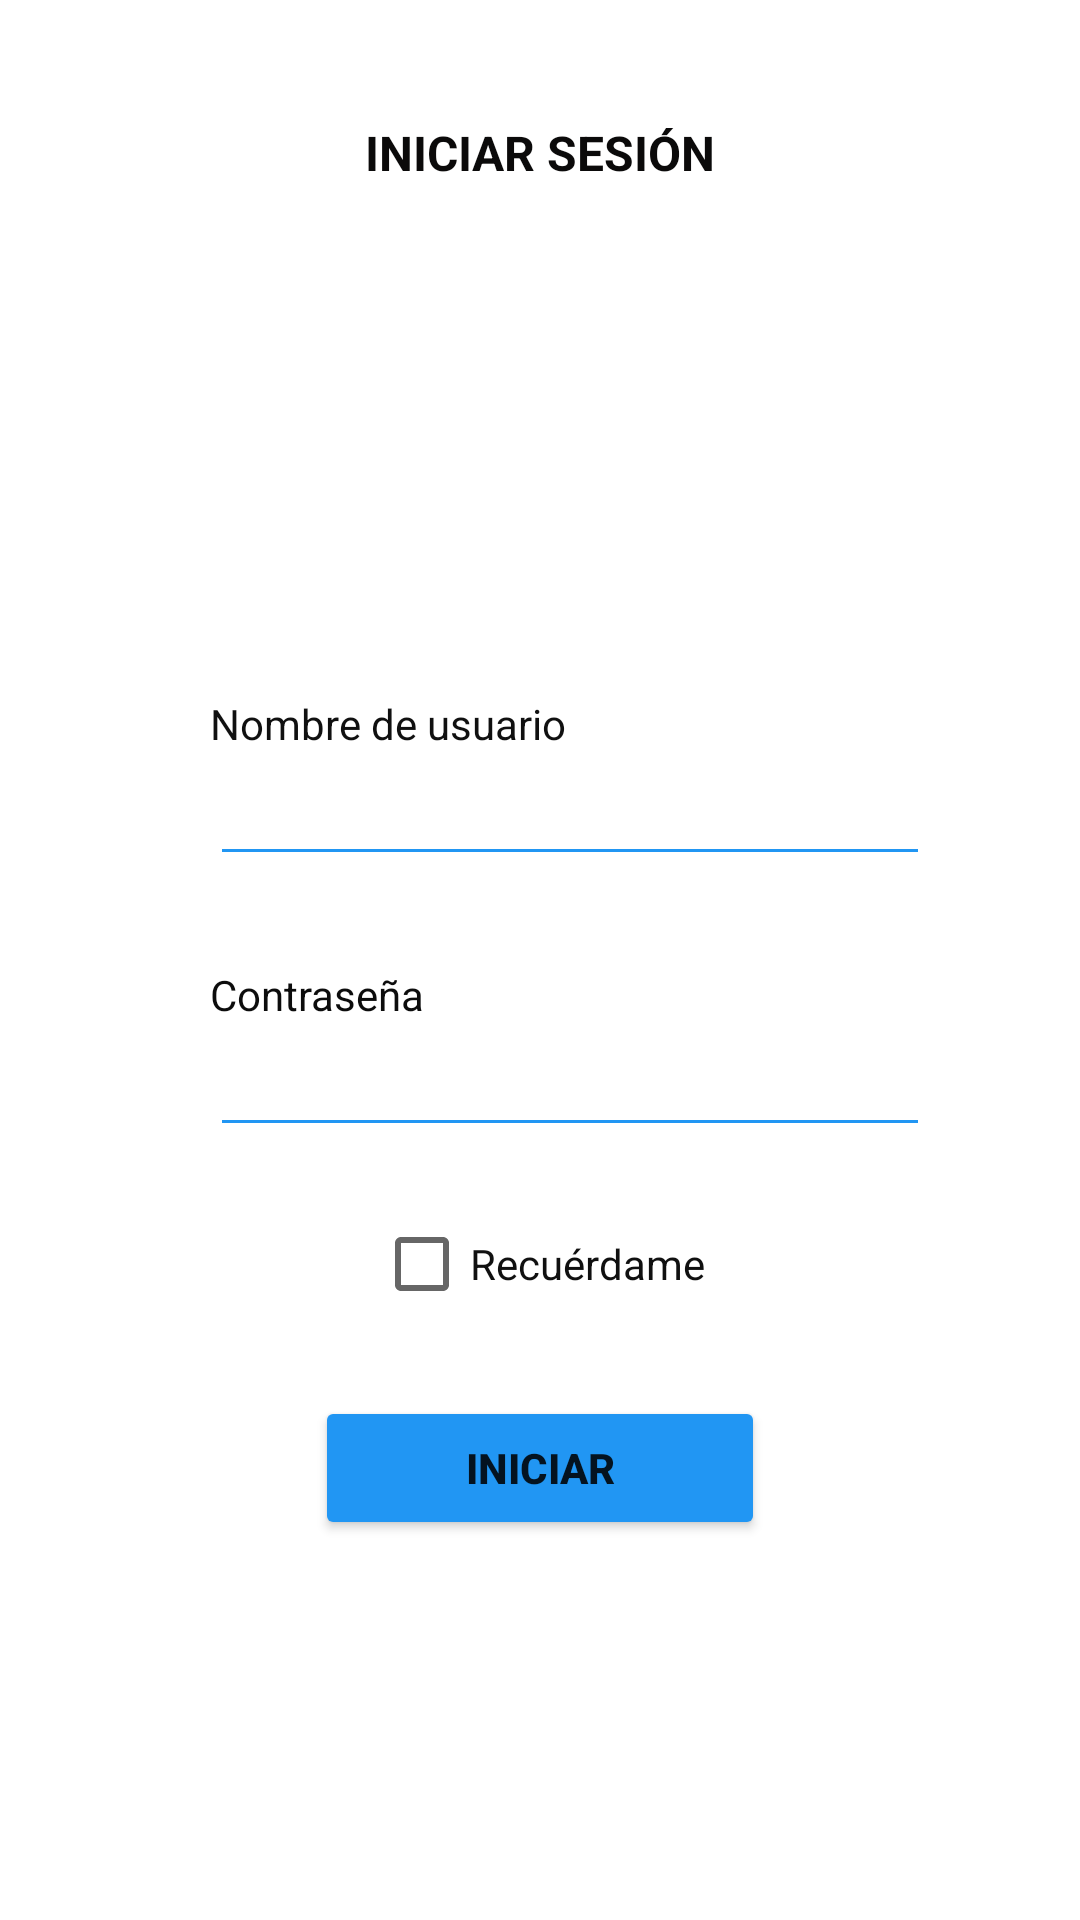

Write the Android layout XML for this screen, with the resource values it uses.
<!-- AndroidManifest.xml: application theme Theme.Tutoria_Proyecto_Final_IDNP -->
<!-- res/layout/fragment_login_view.xml -->
<?xml version="1.0" encoding="utf-8"?>
<RelativeLayout xmlns:android="http://schemas.android.com/apk/res/android"
    xmlns:app="http://schemas.android.com/apk/res-auto"
    xmlns:tools="http://schemas.android.com/tools"
    android:layout_width="match_parent"
    android:layout_height="match_parent"
    android:background="@drawable/edu"
    tools:context=".views.LoginFragmentView">

    <ScrollView
        android:layout_width="match_parent"
        android:layout_height="match_parent">

        <LinearLayout
            android:layout_width="match_parent"
            android:layout_height="wrap_content"
            android:layout_marginLeft="15dp"
            android:layout_marginTop="20dp"
            android:layout_marginRight="15dp"
            android:layout_marginBottom="20dp"
            android:gravity="center_horizontal"
            android:orientation="vertical">

            <TextView
                android:id="@+id/textView"
                android:layout_width="match_parent"
                android:layout_height="wrap_content"
                android:layout_marginTop="20dp"
                android:layout_marginBottom="15dp"
                android:text="INICIAR SESIÓN"
                android:textAlignment="center"
                android:textColor="#0B0A0A"
                android:textSize="16sp"
                android:textStyle="bold" />

            <ImageView
                android:id="@+id/imageView5"
                android:layout_width="match_parent"
                android:layout_height="120dp"
                android:layout_gravity="center"
                android:layout_marginTop="15dp"
                android:layout_marginBottom="20dp"
                app:srcCompat="@drawable/usuario" />

            <TextView
                android:id="@+id/textView2"
                android:layout_width="match_parent"
                android:layout_height="wrap_content"
                android:layout_marginLeft="50dp"
                android:layout_marginRight="40dp"
                android:text="Nombre de usuario"
                android:textColor="#101010"
                android:textSize="14sp" />

            <EditText
                android:id="@+id/etUsername"
                android:layout_width="match_parent"
                android:layout_height="wrap_content"
                android:layout_marginLeft="50dp"
                android:layout_marginRight="40dp"
                android:layout_marginBottom="20dp"
                android:backgroundTint="#2196F3"
                android:ems="10"
                android:inputType="textPersonName"
                android:textColor="#101010"
                app:layout_constraintStart_toStartOf="parent"
                app:layout_constraintTop_toTopOf="parent"

                />

            <TextView
                android:id="@+id/textView4"
                android:layout_width="match_parent"
                android:layout_height="wrap_content"
                android:layout_marginLeft="50dp"
                android:layout_marginTop="10dp"
                android:layout_marginRight="40dp"
                android:text="Contraseña"
                android:textColor="#0C0C0C" />

            <EditText
                android:id="@+id/etPassword"
                android:layout_width="match_parent"
                android:layout_height="wrap_content"
                android:layout_marginLeft="50dp"
                android:layout_marginRight="40dp"
                android:layout_marginBottom="15dp"
                android:backgroundTint="#2196F3"
                android:ems="10"
                android:inputType="textPassword"
                android:textColor="#101010"
                app:layout_constraintStart_toStartOf="parent"
                app:layout_constraintTop_toBottomOf="@+id/etUsername" />

            <CheckBox
                android:id="@+id/cbRemember"
                android:layout_width="wrap_content"
                android:layout_height="wrap_content"
                android:layout_marginBottom="20dp"
                android:text="Recuérdame"
                android:textColor="#101010"
                app:layout_constraintStart_toStartOf="parent"
                app:layout_constraintTop_toBottomOf="@+id/etPassword" />

            <Button
                android:id="@+id/btnLogin"
                android:layout_width="150dp"
                android:layout_height="wrap_content"
                android:layout_marginBottom="10dp"
                android:backgroundTint="#2196F3"
                android:gravity="center"
                android:text="Iniciar"
                android:textAlignment="center"
                android:textStyle="bold"
                app:layout_constraintStart_toStartOf="parent"
                app:layout_constraintTop_toBottomOf="@+id/cbRemember" />


        </LinearLayout>
    </ScrollView>

</RelativeLayout>
<!-- resources referenced by this layout -->
<resources>
  <style name="Theme.Tutoria_Proyecto_Final_IDNP" parent="Theme.MaterialComponents.DayNight.NoActionBar">
          
          <item name="colorPrimary">#2196F3</item>
          <item name="colorPrimaryVariant">@color/purple_700</item>
          <item name="colorOnPrimary">@color/white</item>
          
          <item name="colorSecondary">@color/teal_200</item>
          <item name="colorSecondaryVariant">@color/teal_700</item>
          <item name="colorOnSecondary">@color/black</item>
          
          <item name="android:statusBarColor" tools:targetApi="l">?attr/colorPrimaryVariant</item>
          
      </style>
  <color name="purple_700">#FF3700B3</color>
  <color name="white">#FFFFFFFF</color>
  <color name="teal_200">#FF03DAC5</color>
  <color name="teal_700">#FF018786</color>
  <color name="black">#FF000000</color>
</resources>
